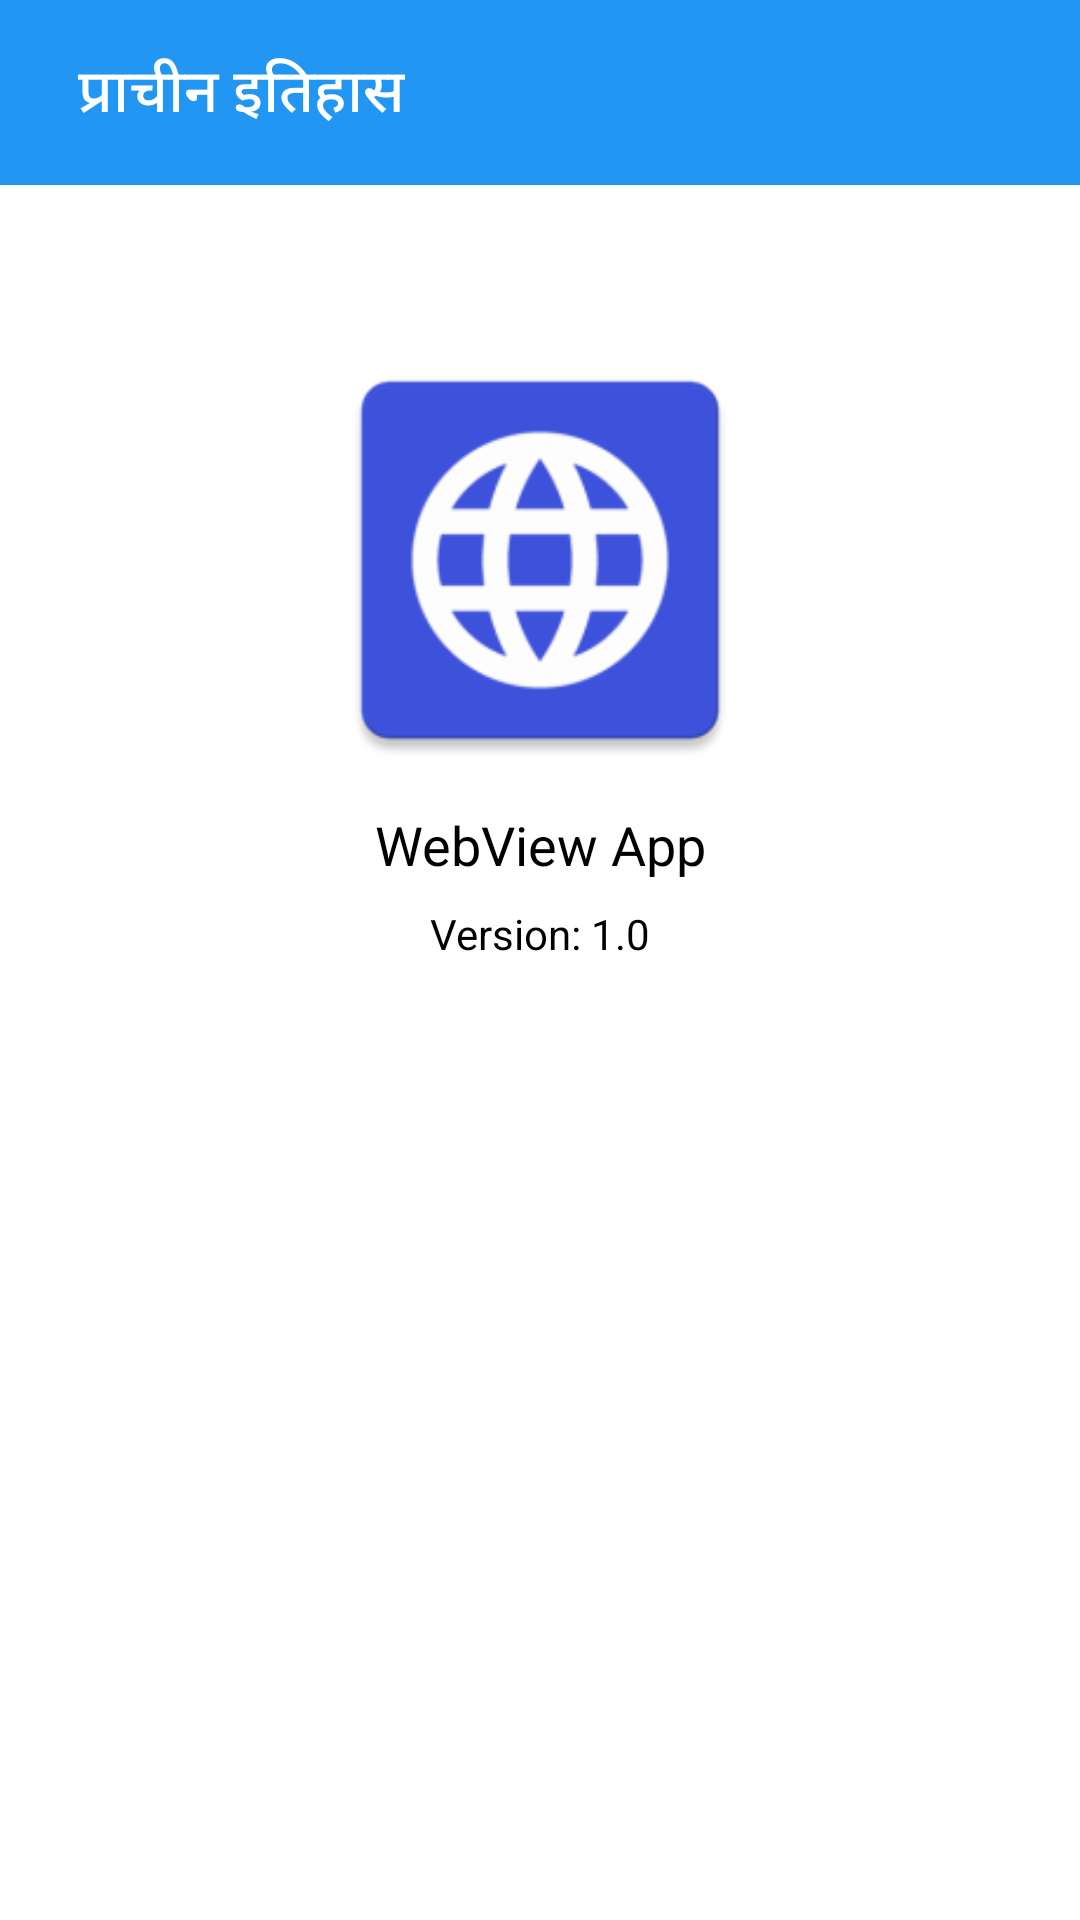

Write the Android layout XML for this screen, with the resource values it uses.
<!-- AndroidManifest.xml: application theme Theme.Oneliner_GK -->
<!-- res/layout/activity_about.xml -->
<?xml version="1.0" encoding="utf-8"?>
<RelativeLayout xmlns:android="http://schemas.android.com/apk/res/android"
    xmlns:app="http://schemas.android.com/apk/res-auto"
    xmlns:tools="http://schemas.android.com/tools"
    android:layout_width="match_parent"
    android:layout_height="match_parent"
    tools:context=".About">

    <com.google.android.material.appbar.AppBarLayout
        android:id="@+id/appbarLayout"
        android:layout_width="match_parent"
        android:layout_height="wrap_content"
        android:theme="@style/Theme.Oneliner_GK.AppBarOverlay">

        <LinearLayout
            android:layout_width="match_parent"
            android:orientation="horizontal"
            android:layout_height="wrap_content">

            <ImageView
                android:id="@+id/goBackHome"
                android:src="@drawable/ic_back_arrow"
                android:layout_width="wrap_content"
                android:layout_marginLeft="10dp"
                android:layout_gravity="center"
                android:layout_height="wrap_content"/>

            <TextView
                android:id="@+id/title"
                android:layout_width="wrap_content"
                android:layout_height="wrap_content"
                android:gravity="center"
                android:minHeight="?actionBarSize"
                android:padding="@dimen/appbar_padding"
                android:text="प्राचीन इतिहास"
                android:textAppearance="@style/TextAppearance.Widget.AppCompat.Toolbar.Title" />

        </LinearLayout>
    </com.google.android.material.appbar.AppBarLayout>

    <ImageView
        android:id="@+id/imageViewAbout"
        android:layout_width="match_parent"
        android:layout_height="150dp"
        android:layout_below="@+id/appbarLayout"
        android:layout_marginStart="50dp"
        android:layout_marginTop="50dp"
        android:layout_marginEnd="50dp"
        android:src="@drawable/logo" />

    <TextView
        android:id="@+id/nameAbout"
        android:layout_width="match_parent"
        android:layout_height="30dp"
        android:layout_below="@+id/imageViewAbout"
        android:layout_marginTop="5dp"
        android:gravity="center"
        android:text="@string/app_name"
        android:textAlignment="center"
        android:textColor="#000"
        android:textSize="18dp" />

    <TextView
        android:id="@+id/versionCode"
        android:layout_width="match_parent"
        android:layout_height="wrap_content"
        android:layout_below="@+id/nameAbout"
        android:layout_marginTop="5dp"
        android:gravity="center"
        android:text="Version: 1.0"
        android:textAlignment="center"
        android:textColor="#000" />


</RelativeLayout>
<!-- resources referenced by this layout -->
<resources>
  <dimen name="appbar_padding">16dp</dimen>
  <!-- drawable logo: png bitmap (drawable, 6739 bytes) -->
  <string name="app_name">WebView App</string>
  <style name="Theme.Oneliner_GK.AppBarOverlay" parent="ThemeOverlay.AppCompat.Dark.ActionBar" />
  <style name="Theme.Oneliner_GK" parent="Theme.MaterialComponents.DayNight.DarkActionBar">
          
          <item name="colorPrimary">@color/purple_500</item>
          <item name="colorPrimaryVariant">@color/purple_700</item>
          <item name="colorOnPrimary">@color/white</item>
          
          <item name="colorSecondary">@color/teal_200</item>
          <item name="colorSecondaryVariant">@color/teal_700</item>
          <item name="colorOnSecondary">@color/black</item>
          
          <item name="android:statusBarColor" tools:targetApi="l">?attr/colorPrimaryVariant</item>
          
          <item name="windowActionBar">false</item>
      </style>
  <color name="purple_500">#2196F3</color>
  <color name="purple_700">#2196F3</color>
  <color name="white">#FFFFFFFF</color>
  <color name="teal_200">#FF03DAC5</color>
  <color name="teal_700">#FF018786</color>
  <color name="black">#FF000000</color>
</resources>
